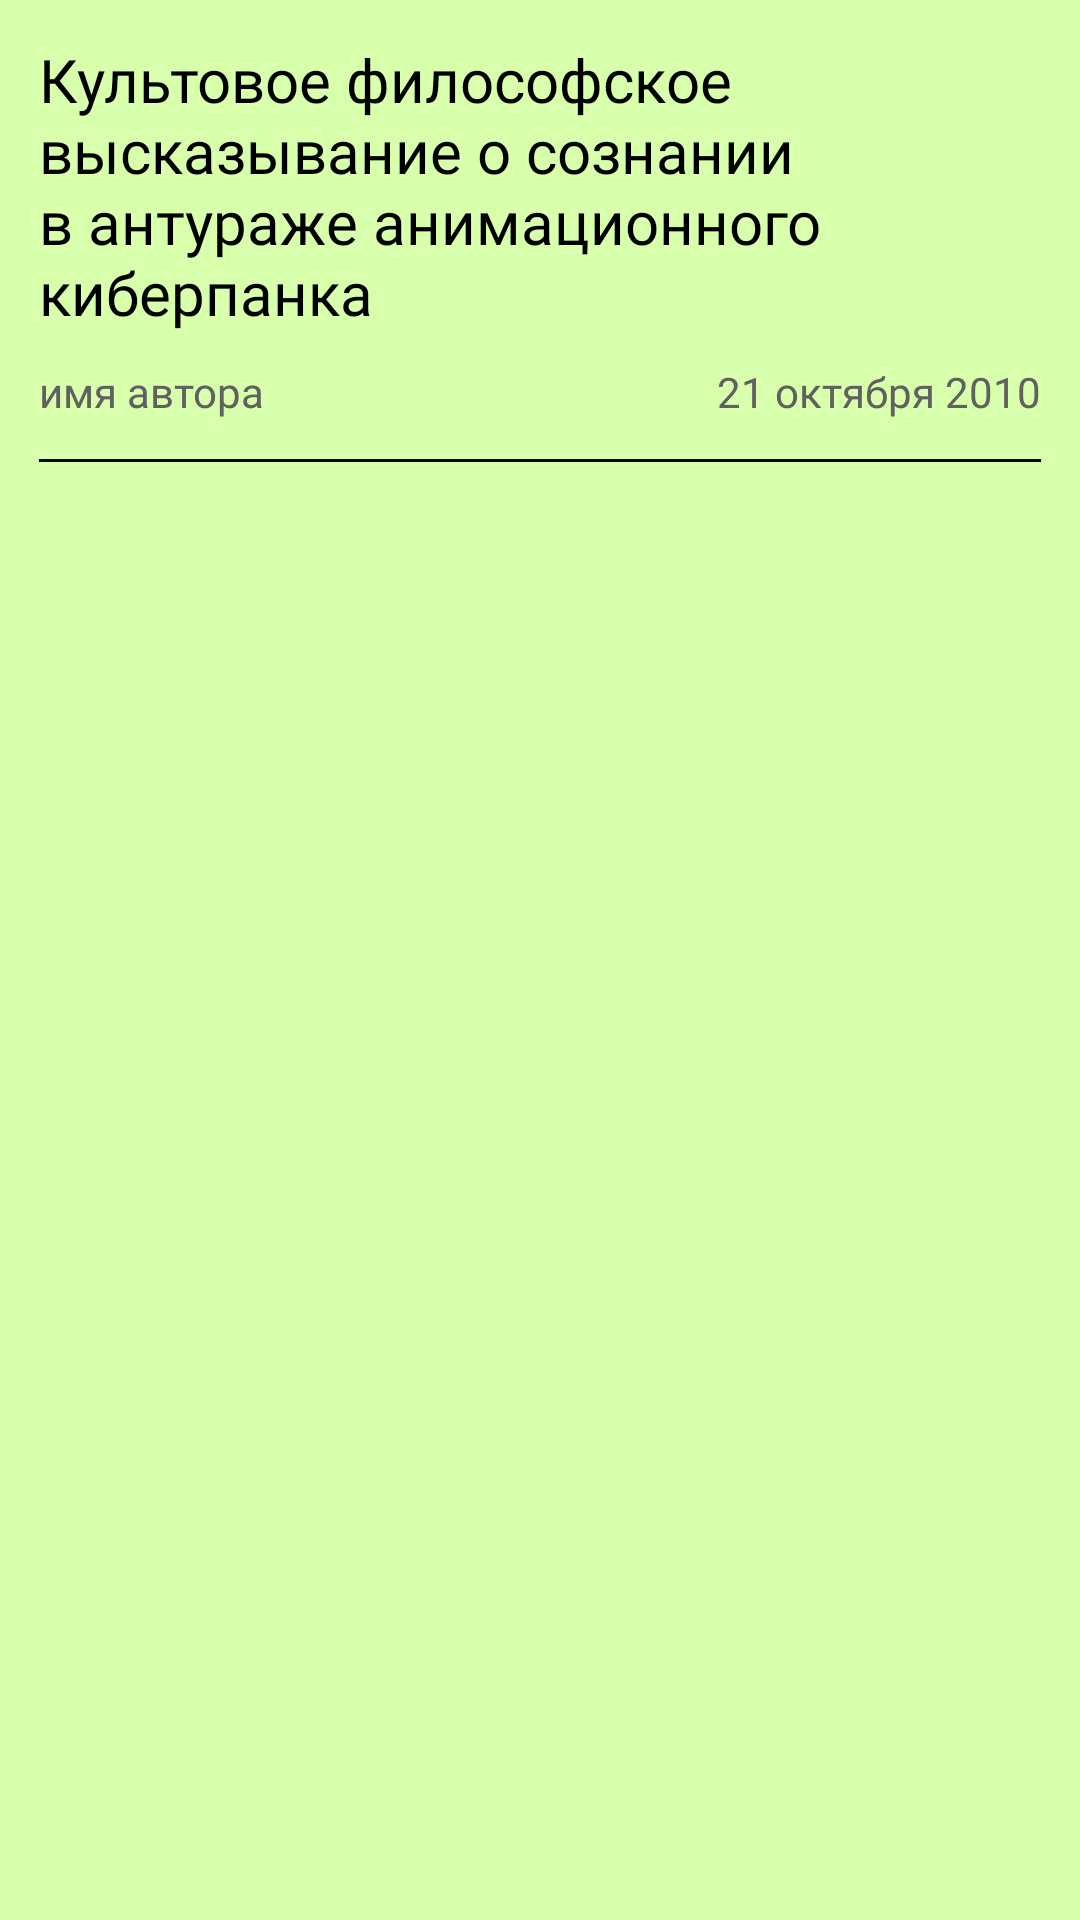

Produce the Android XML layout that renders to this screen, including the resource entries it uses.
<!-- AndroidManifest.xml: application theme Theme.MovieApp -->
<!-- res/layout/review_item.xml -->
<?xml version="1.0" encoding="utf-8"?>
<androidx.constraintlayout.widget.ConstraintLayout xmlns:android="http://schemas.android.com/apk/res/android"
    android:id="@+id/container"
    xmlns:app="http://schemas.android.com/apk/res-auto"
    xmlns:tools="http://schemas.android.com/tools"
    android:layout_width="match_parent"
    android:layout_height="match_parent"
    android:background="@color/pale_green"
    android:padding="13dp">



    <TextView
        android:id="@+id/tv_title"
        android:layout_width="wrap_content"
        android:layout_height="wrap_content"
        android:fontFamily="@font/montserrat_black"
        android:paddingBottom="10dp"
        android:text="Культовое философское высказывание о сознании в антураже анимационного киберпанка"
        android:textColor="@color/black"
        android:textSize="20dp"
        app:layout_constraintEnd_toEndOf="parent"
        app:layout_constraintStart_toStartOf="parent"
        app:layout_constraintTop_toTopOf="parent" />

    <TextView
        android:id="@+id/tv_author"
        android:layout_width="wrap_content"
        android:layout_height="wrap_content"
        android:fontFamily="@font/montserrat_black"
        android:paddingBottom="13dp"
        android:text="имя автора"
        android:textColor="@color/grey"
        app:layout_constraintStart_toStartOf="parent"
        app:layout_constraintTop_toBottomOf="@id/tv_title" />

    <TextView
        android:id="@+id/tv_date"
        android:layout_width="wrap_content"
        android:layout_height="wrap_content"
        android:fontFamily="@font/montserrat_black"
        android:text="21 октября 2010"
        android:textColor="@color/grey"
        app:layout_constraintEnd_toEndOf="parent"
        app:layout_constraintTop_toBottomOf="@id/tv_title" />

    <View
        android:id="@+id/v_separate"
        android:layout_width="match_parent"
        android:layout_height="1dp"
        android:background="@color/black"

        app:layout_constraintEnd_toEndOf="parent"
        app:layout_constraintStart_toStartOf="parent"
        app:layout_constraintTop_toBottomOf="@id/tv_author"
        />


    <ScrollView
        android:layout_width="match_parent"
        android:layout_height="wrap_content"
        app:layout_constraintEnd_toEndOf="parent"
        app:layout_constraintStart_toStartOf="parent"
        app:layout_constraintTop_toBottomOf="@id/v_separate"

        >

        <TextView
            android:id="@+id/tv_desc"
            android:layout_width="match_parent"
            android:layout_height="match_parent"
            tools:text="Текст который определяет содержание статьи"
            android:fontFamily="@font/montserrat_bold"
            android:letterSpacing="0.07"
            android:textColor="@color/black"
            />
    </ScrollView>


</androidx.constraintlayout.widget.ConstraintLayout>
<!-- resources referenced by this layout -->
<resources>
  <color name="black">#FF000000</color>
  <color name="grey">#606060</color>
  <color name="pale_green">#D8FFAB</color>
  <style name="Theme.MovieApp" parent="Theme.MaterialComponents.Light.NoActionBar">
          
  
          <item name="colorPrimary">@color/purple_500</item>
          <item name="colorPrimaryVariant">@color/purple_700</item>
          <item name="colorOnPrimary">@color/white</item>
          
          <item name="colorSecondary">@color/teal_200</item>
          <item name="colorSecondaryVariant">@color/teal_700</item>
          <item name="colorOnSecondary">@color/black</item>
          
          <item name="android:statusBarColor">@color/black</item>
          
      </style>
  <color name="purple_500">#FF6200EE</color>
  <color name="purple_700">#FF3700B3</color>
  <color name="white">#FFFFFFFF</color>
  <color name="teal_200">#FF03DAC5</color>
  <color name="teal_700">#FF018786</color>
</resources>
